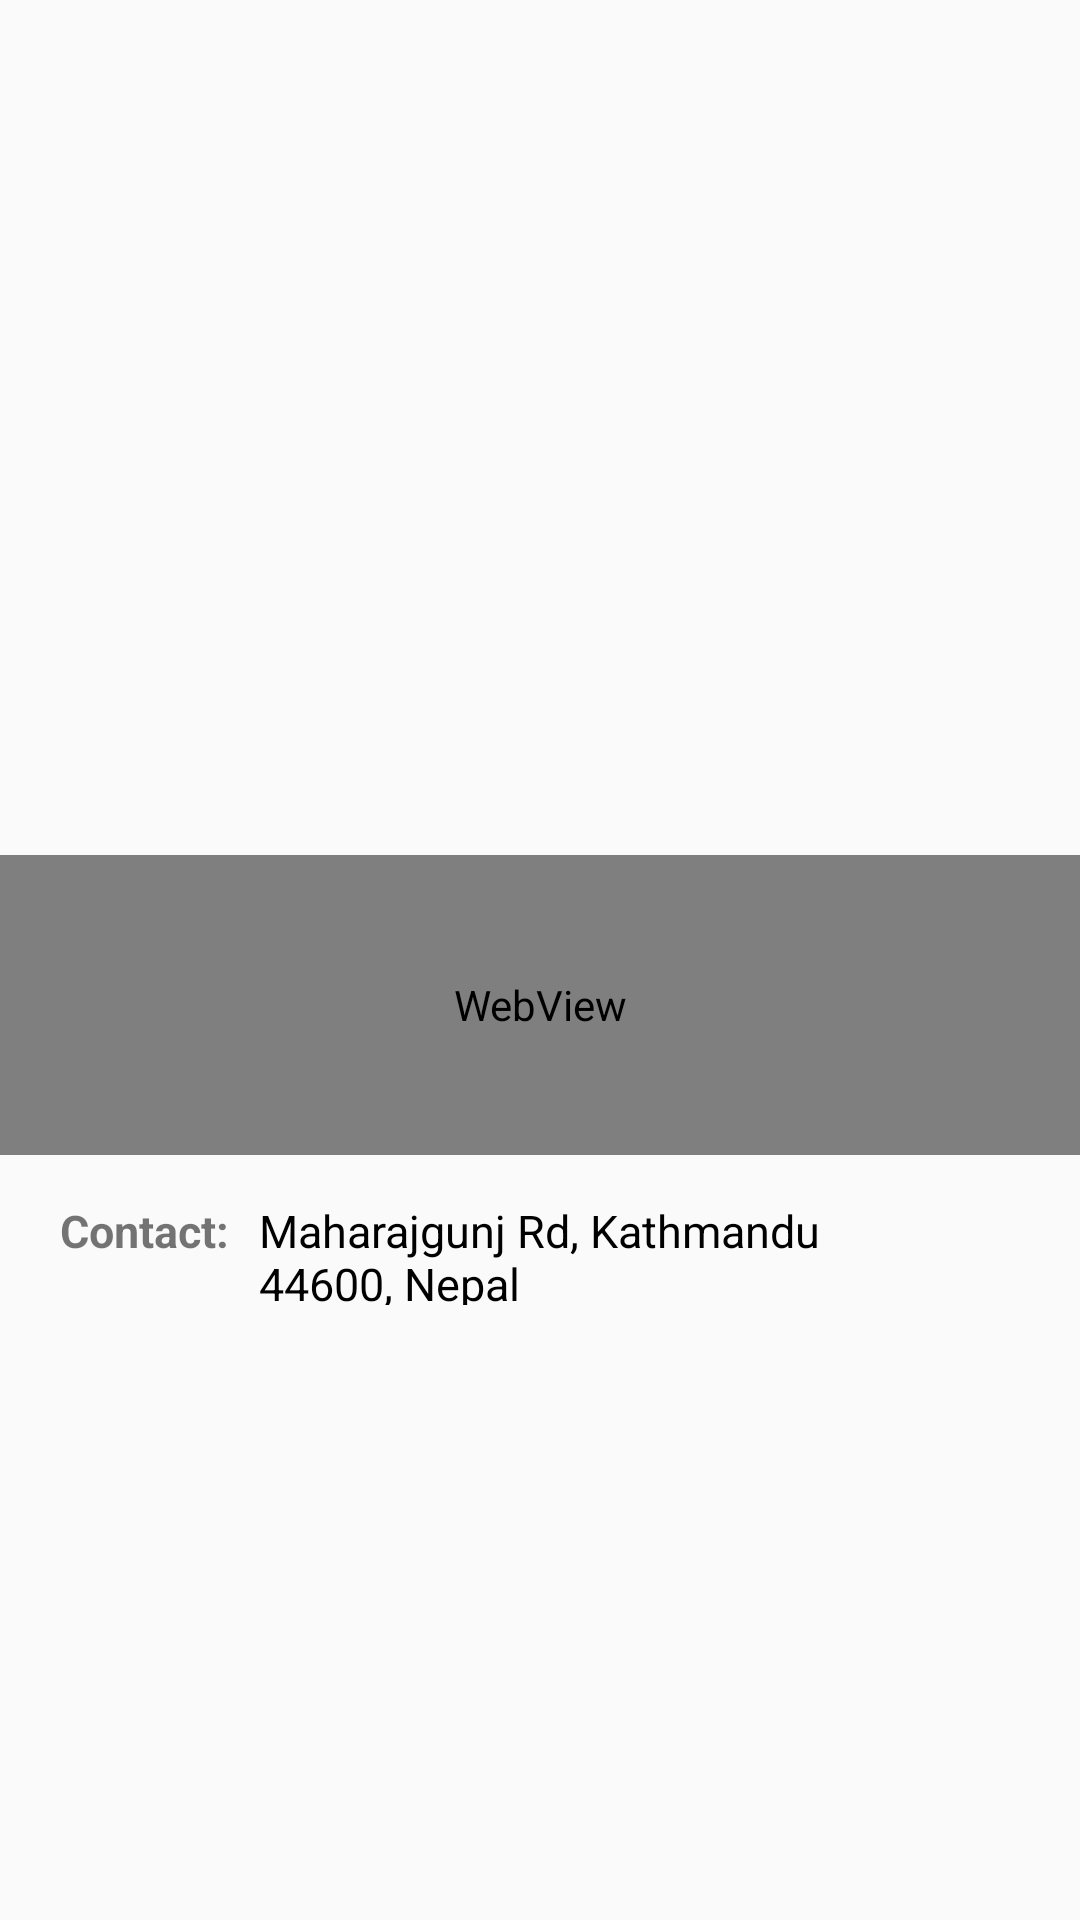

Produce the Android XML layout that renders to this screen, including the resource entries it uses.
<!-- AndroidManifest.xml: application theme AppTheme -->
<!-- res/layout/activity_description.xml -->
<?xml version="1.0" encoding="utf-8"?>
<LinearLayout xmlns:android="http://schemas.android.com/apk/res/android"
    xmlns:app="http://schemas.android.com/apk/res-auto"
    xmlns:tools="http://schemas.android.com/tools"
    android:layout_width="match_parent"
    android:layout_height="match_parent"
    android:orientation="vertical"
    tools:context="com.prakriti.finaldemo.Description">

    <ImageView
        android:id="@+id/vg_grup"
        android:layout_width="match_parent"
        android:layout_height="275dp"
        android:paddingLeft="10dp"
        android:paddingRight="10dp"
        android:paddingTop="10dp"
        app:srcCompat="@drawable/bir" />

    <WebView
        android:background="@drawable/shape_button"
        android:layout_marginTop="10dp"
        android:scrollbarAlwaysDrawVerticalTrack="true"
        android:layout_width="match_parent"
        android:layout_height="100dp"
        android:paddingLeft="20dp"
        android:paddingRight="20dp"
        android:id="@+id/vg"
        android:gravity="fill_horizontal"
        android:fadeScrollbars="false"
        style="@style/description"
        android:textSize="15dp"
        android:layout_marginBottom="10dp"/>
    <LinearLayout
        android:layout_width="match_parent"
        android:layout_height="40dp"
        android:orientation="horizontal">

        <TextView
            android:layout_width="wrap_content"
            android:layout_height="wrap_content"
            android:id="@+id/Contact"
            android:text= "Contact:"
            android:textSize="15dp"
            android:textStyle="bold"
            android:paddingLeft="20dp"
            android:paddingTop="5dp"/>
        <TextView
            android:layout_width="200dp"
            android:layout_height="40dp"
            android:textSize="15dp"
            android:text="Maharajgunj Rd, Kathmandu 44600, Nepal"
            android:id="@+id/txtContact"
            android:textColor="#000000"
            android:paddingLeft="10dp"
            android:paddingTop="5dp"
            android:layout_marginBottom="10dp"/>
    </LinearLayout>

    <ExpandableListView
        android:layout_width="match_parent"
        android:layout_height="match_parent"
        android:fadeScrollbars="false"
        android:id="@+id/hospitalfacilities"
        android:paddingLeft="50dp"
        android:paddingTop="5dp">

    </ExpandableListView>
</LinearLayout>
<!-- resources referenced by this layout -->
<resources>
  <style name="description" parent="TextAppearance.AppCompat">
          <item name="android:textSize">15sp</item>
      </style>
  <style name="AppTheme" parent="Theme.AppCompat.Light.NoActionBar">
          
          <item name="colorPrimary">@color/colorPrimary</item>
          <item name="colorPrimaryDark">@color/colorPrimaryDark</item>
          <item name="colorAccent">@color/colorAccent</item>
      </style>
  <!-- not gathered from this repository: default colours our renderer supplied (Android Studio template values) -->
  <color name="colorPrimary">#FF6200EE</color>
  <color name="colorPrimaryDark">#FF3700B3</color>
  <color name="colorAccent">#FF03DAC5</color>
</resources>
